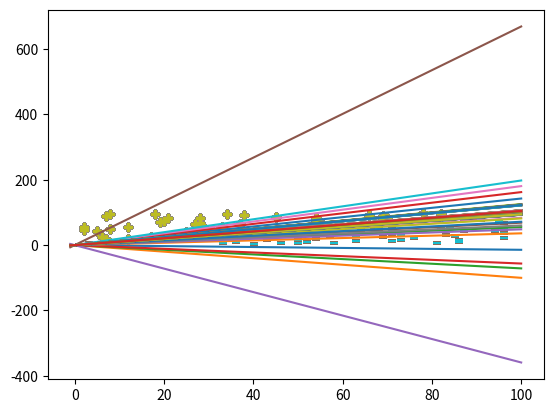

The matplotlib source for this figure:
import numpy as np
from matplotlib import pyplot as plt


def sign(y_pred):
    y_pred = (y_pred >= 0) * 2 - 1
    return y_pred


def plot(x, w):
    plt.scatter(x[:, 1][pos_index], x[:, 2][pos_index], marker="P")
    plt.scatter(x[:, 1][neg_index], x[:, 2][neg_index], marker=0)
    x = [-1, 100]
    y = -(w[0] + w[1] * x) / w[2]
    plt.plot(x, y)
    plt.show()

# 当没有最优解时，循环一百次后结束
def pla(x, y,epochs=100):
    w = np.random.random((x.shape[1], 1))
    plot(x, w)
    best_w =w
    for i in range(epochs):
        if not (sign(y)==sign(np.dot(x, w))).all():
            for index in np.where(sign(y)!=sign(np.dot(x, w)))[0]:
                y_pred = sign(np.dot(x[index,:], w))
                y_true = sign(y[index])
                # 如果预测的y与实际的y不相等，就更新w。y*x
                if not y_pred == y_true:
                    temp = x[index,:] * y[index]
                    temp = temp.reshape(-1, 1)
                    w = w + temp
                    plot(x, w)
            if np.sum(sign(y) == sign(np.dot(x, w))) > np.sum(sign(y) == sign(np.dot(x, best_w))):
                best_w = w
        else:
            break
    return best_w


np.random.seed(3)
shape = (100, 2)
x = (np.random.random((shape[0], shape[1])) * 100).astype(int)
x = np.c_[np.ones((shape[0], 1)), x]
w = np.array([-5, -2, 2])
w = w.reshape(-1, 1)
y = np.dot(x, w)
pos_index = np.where(y > 10)[0]
neg_index = np.where(y < 10)[0]
plt.scatter(x[:, 1][pos_index], x[:, 2][pos_index], marker="P")
plt.scatter(x[:, 1][neg_index], x[:, 2][neg_index], marker=0)
plt.show()
best_w = pla(x, y,100)
print(best_w)
